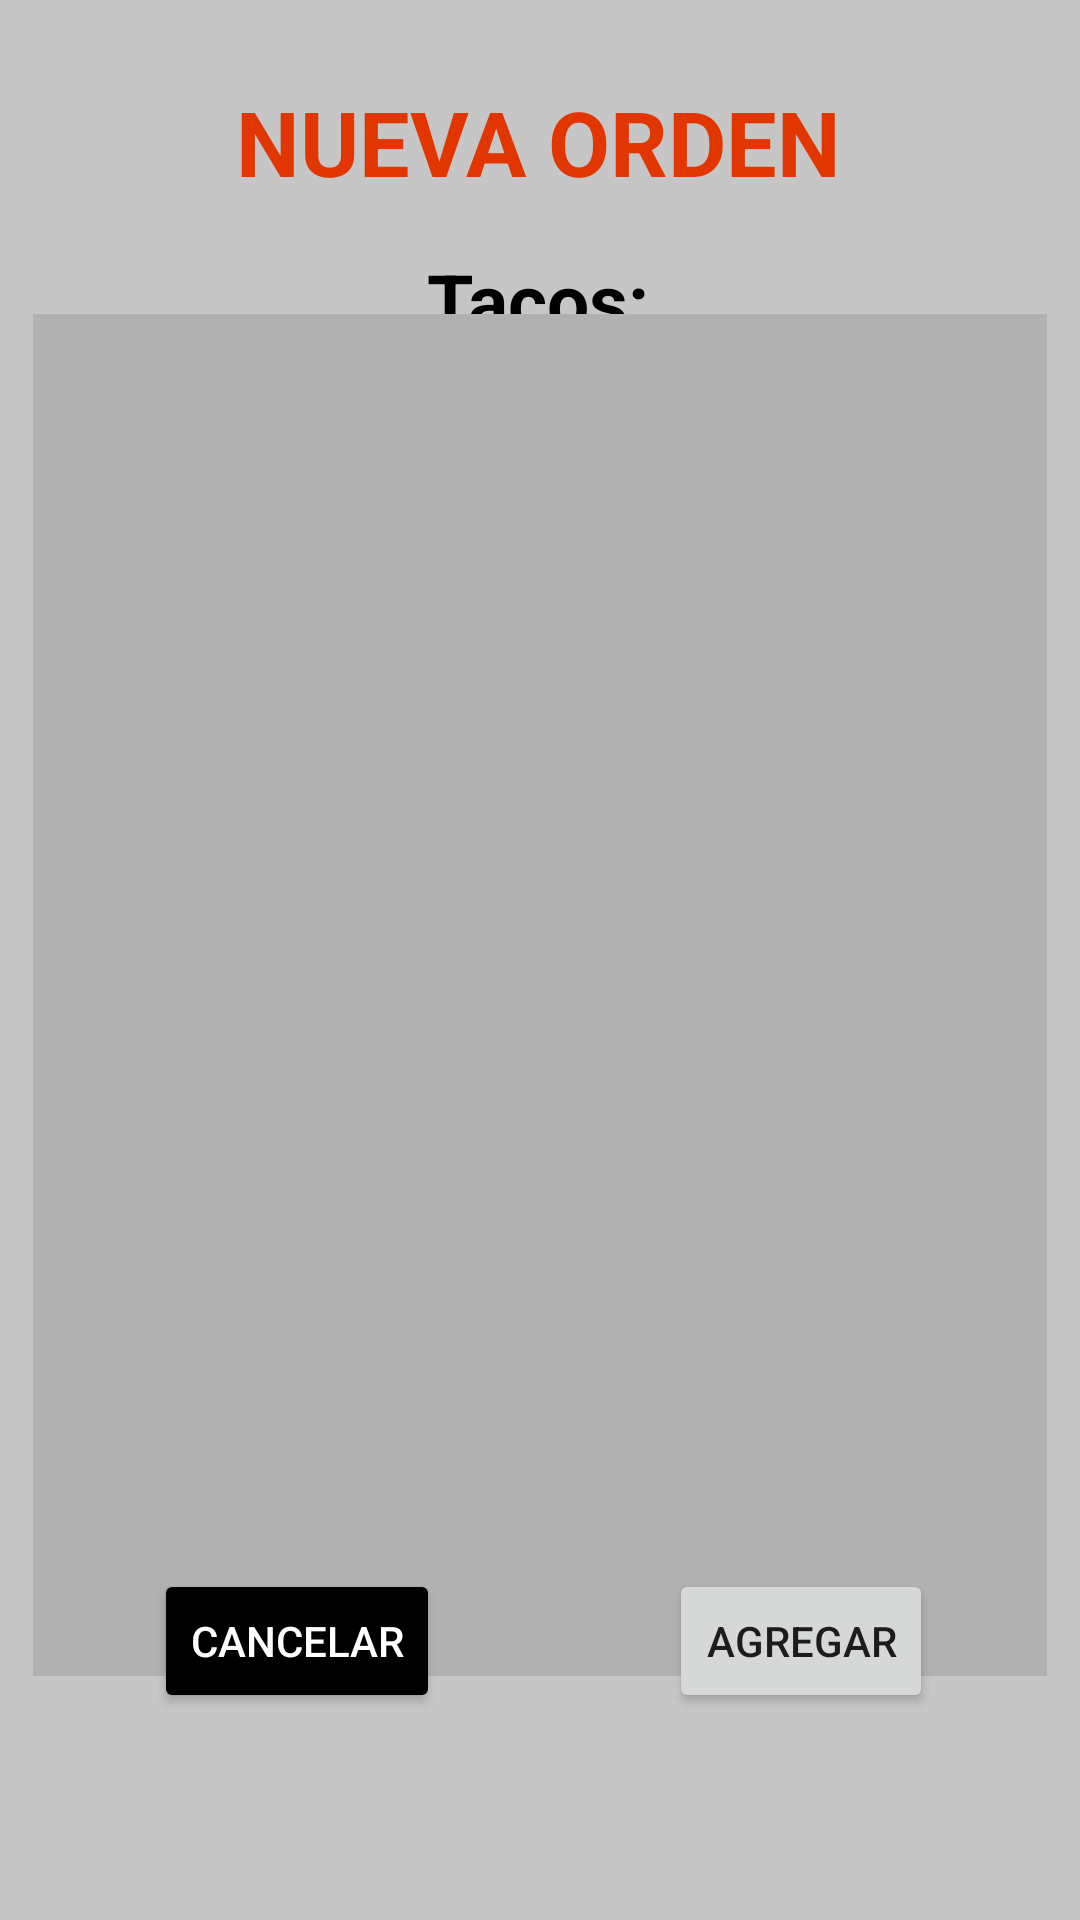

This screen was rendered from an Android layout file. Write that file and the resources it references.
<!-- AndroidManifest.xml: application theme Theme.Tacos -->
<!-- res/layout/activity_nueva_orden_tacos.xml -->
<?xml version="1.0" encoding="utf-8"?>
<androidx.constraintlayout.widget.ConstraintLayout xmlns:android="http://schemas.android.com/apk/res/android"
    xmlns:app="http://schemas.android.com/apk/res-auto"
    xmlns:tools="http://schemas.android.com/tools"
    android:layout_width="match_parent"
    android:layout_height="match_parent"
    android:background="@color/administrarordenes"
    tools:context=".NuevaOrdenTacosActivity">

    <TextView
        android:id="@+id/textView8"
        android:layout_width="wrap_content"
        android:layout_height="wrap_content"
        android:layout_marginTop="27dp"
        android:hint="@string/NuevaOrdenBebidas"
        android:textAlignment="center"
        android:textColor="#1325DF"
        android:textColorHint="@color/VerdeTitulos"
        android:textSize="30dp"
        android:textStyle="bold"
        app:layout_constraintBottom_toTopOf="@+id/textView9"
        app:layout_constraintEnd_toEndOf="parent"
        app:layout_constraintHorizontal_bias="0.497"
        app:layout_constraintStart_toStartOf="parent"
        app:layout_constraintTop_toTopOf="parent"
        app:layout_constraintVertical_bias="0.0" />

    <TextView
        android:id="@+id/textView9"
        android:layout_width="wrap_content"
        android:layout_height="wrap_content"
        android:hint="@string/Tacos"
        android:textColorHint="@color/black"
        android:textStyle="bold"
        android:textColor="@color/black"
        android:textSize="25dp"
        app:layout_constraintBottom_toBottomOf="parent"
        app:layout_constraintEnd_toEndOf="parent"
        app:layout_constraintHorizontal_bias="0.498"
        app:layout_constraintStart_toStartOf="parent"
        app:layout_constraintTop_toTopOf="parent"
        app:layout_constraintVertical_bias="0.137" />

    <Button
        android:id="@+id/btnAgregarNuevaOrdenTacos"
        android:layout_width="wrap_content"
        android:layout_height="wrap_content"
        android:layout_marginBottom="69dp"
        android:onClick="agregarTacos"
        android:text="Agregar"
        app:layout_constraintBottom_toBottomOf="parent"
        app:layout_constraintEnd_toEndOf="parent"
        app:layout_constraintHorizontal_bias="0.82"
        app:layout_constraintStart_toStartOf="parent"
        app:layout_constraintTop_toBottomOf="@+id/lvAgregarTaco"
        app:layout_constraintVertical_bias="1.0" />

    <Button
        android:id="@+id/btnCancelarNuevaOrdenTacos"
        android:layout_width="wrap_content"
        android:layout_height="wrap_content"
        android:layout_marginStart="36dp"
        android:layout_marginBottom="69dp"
        android:onClick="cancelar"
        android:text="Cancelar"
        android:backgroundTint="@color/black"
        android:textColor="@color/white"
        app:layout_constraintBottom_toBottomOf="parent"
        app:layout_constraintEnd_toStartOf="@+id/btnAgregarNuevaOrdenTacos"
        app:layout_constraintHorizontal_bias="0.168"
        app:layout_constraintStart_toStartOf="parent"
        app:layout_constraintTop_toBottomOf="@+id/lvAgregarTaco"
        app:layout_constraintVertical_bias="1.0" />

    <ListView
        android:id="@+id/lvAgregarTaco"
        android:layout_width="338dp"
        android:layout_height="454dp"
        android:layout_marginBottom="116dp"
        android:background="@color/administrarordenesFond"
        app:layout_constraintBottom_toBottomOf="parent"
        app:layout_constraintEnd_toEndOf="parent"
        app:layout_constraintHorizontal_bias="0.493"
        app:layout_constraintStart_toStartOf="parent"
        app:layout_constraintTop_toBottomOf="@+id/textView9"
        app:layout_constraintVertical_bias="0.258" />
</androidx.constraintlayout.widget.ConstraintLayout>
<!-- resources referenced by this layout -->
<resources>
  <color name="VerdeTitulos">#E13600</color>
  <color name="administrarordenes">#C6C6C6</color>
  <color name="administrarordenesFond">#B1B1B1</color>
  <color name="black">#FF000000</color>
  <color name="white">#FFFFFFFF</color>
  <string name="NuevaOrdenBebidas">NUEVA ORDEN</string>
  <string name="Tacos">Tacos:</string>
  <style name="Theme.Tacos" parent="Theme.MaterialComponents.DayNight.DarkActionBar">
          
          <item name="colorPrimary">@color/Principal</item>
          <item name="colorPrimaryVariant">@color/Notificaciones</item>
          <item name="colorOnPrimary">@color/white</item>
          
          <item name="colorSecondary">@color/teal_200</item>
          <item name="colorSecondaryVariant">@color/teal_700</item>
          <item name="colorOnSecondary">@color/black</item>
          
          <item name="android:statusBarColor" tools:targetApi="l">?attr/colorPrimaryVariant</item>
          
      </style>
  <color name="Principal">#E1CE27</color>
  <color name="Notificaciones">#BD7100</color>
  <color name="teal_200">#FF03DAC5</color>
  <color name="teal_700">#FF018786</color>
</resources>
